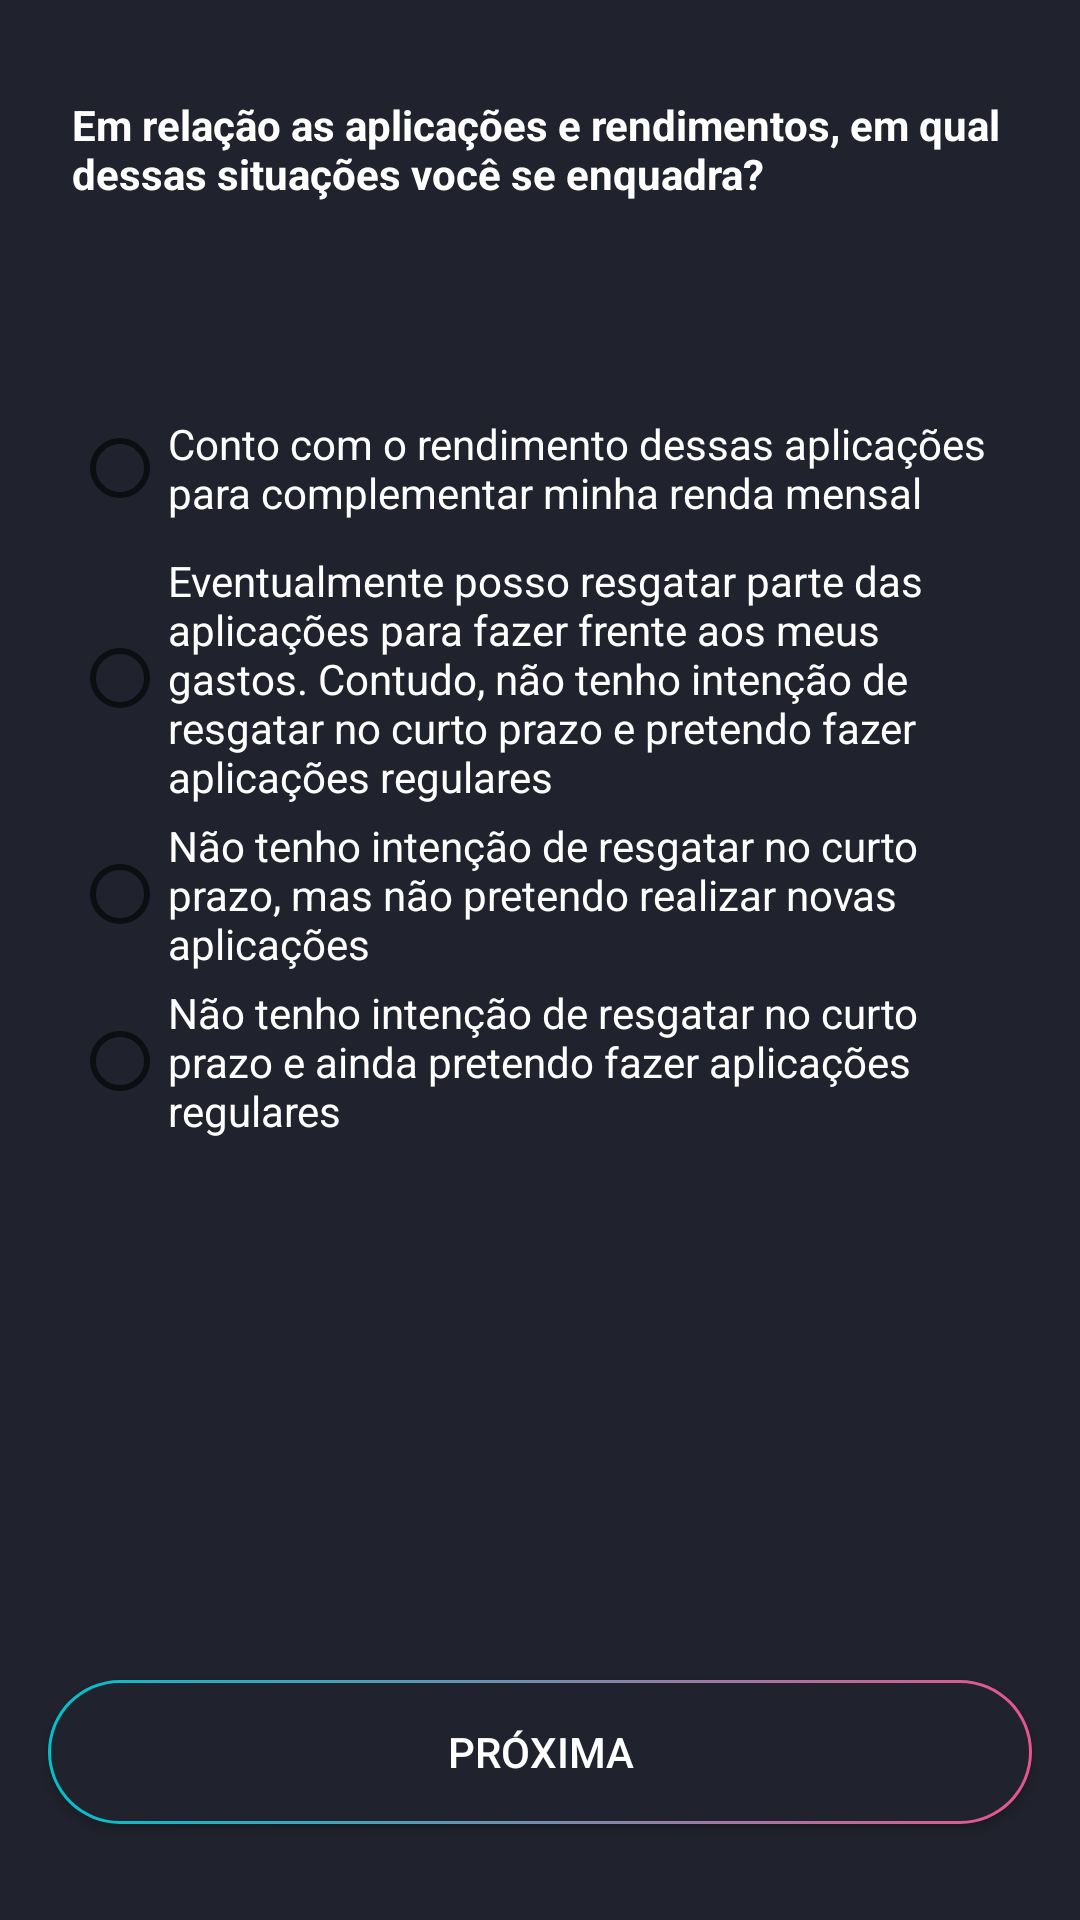

Produce the Android XML layout that renders to this screen, including the resource entries it uses.
<!-- AndroidManifest.xml: application theme Theme.Analisedoperfildoinvestidor -->
<!-- res/layout/fragment_question7.xml -->
<?xml version="1.0" encoding="utf-8"?>
<FrameLayout xmlns:android="http://schemas.android.com/apk/res/android"
    xmlns:app="http://schemas.android.com/apk/res-auto"
    xmlns:tools="http://schemas.android.com/tools"
    android:layout_width="match_parent"
    android:layout_height="match_parent"
    tools:context=".Question7Fragment"
    android:background="@drawable/bg_custom"
    >

    <androidx.constraintlayout.widget.ConstraintLayout
        android:layout_width="match_parent"
        android:layout_height="match_parent">

        <TextView
            android:id="@+id/tv_question7"
            android:layout_width="match_parent"
            android:layout_height="wrap_content"
            android:layout_marginHorizontal="24dp"
            android:layout_marginTop="32dp"
            android:textColor="@color/white"
            android:text="Em relação as aplicações e rendimentos, em qual dessas situações você se enquadra?"
            android:textStyle="bold"
            app:layout_constraintEnd_toEndOf="parent"
            app:layout_constraintStart_toStartOf="parent"
            app:layout_constraintTop_toTopOf="parent" />

        <RadioGroup
            android:id="@+id/rd_group_q7"
            android:layout_width="0dp"
            android:layout_height="wrap_content"
            android:layout_marginHorizontal="24dp"
            android:layout_marginTop="32dp"
            app:layout_constraintEnd_toEndOf="parent"
            app:layout_constraintStart_toStartOf="parent"
            app:layout_constraintTop_toBottomOf="@+id/guideline7">

            <RadioButton
                android:id="@+id/rd_q7_btn1"
                android:layout_width="match_parent"
                android:layout_height="wrap_content"
                android:textColor="@color/white"
                android:text="Conto com o rendimento dessas aplicações para complementar minha renda mensal" />

            <RadioButton
                android:id="@+id/rd_q7_btn2"
                android:layout_marginTop="4dp"
                android:layout_width="match_parent"
                android:layout_height="wrap_content"
                android:textColor="@color/white"
                android:text="Eventualmente posso resgatar parte das aplicações para fazer frente aos meus gastos. Contudo, não tenho intenção de resgatar no curto prazo e pretendo fazer aplicações regulares" />

            <RadioButton
                android:id="@+id/rd_q7_btn3"
                android:layout_marginTop="4dp"
                android:layout_width="match_parent"
                android:layout_height="wrap_content"
                android:textColor="@color/white"
                android:text="Não tenho intenção de resgatar no curto prazo, mas não pretendo realizar novas aplicações" />

            <RadioButton
                android:id="@+id/rd_q7_btn4"
                android:layout_marginTop="4dp"
                android:layout_width="match_parent"
                android:layout_height="wrap_content"
                android:textColor="@color/white"
                android:text="Não tenho intenção de resgatar no curto prazo e ainda pretendo fazer aplicações regulares" />

        </RadioGroup>

        <androidx.appcompat.widget.AppCompatButton
            android:id="@+id/btn_avancar_q7"
            android:layout_width="match_parent"
            android:layout_height="wrap_content"
            android:layout_marginHorizontal="16dp"
            android:layout_marginBottom="32dp"
            android:textColor="@color/white"
            android:background="@drawable/btn_custom_dialog"
            android:text="Próxima"
            app:layout_constraintBottom_toBottomOf="parent"
            app:layout_constraintEnd_toEndOf="parent"
            app:layout_constraintStart_toStartOf="parent" />

        <androidx.constraintlayout.widget.Guideline
            android:id="@+id/guideline7"
            android:layout_width="wrap_content"
            android:layout_height="wrap_content"
            android:orientation="horizontal"
            app:layout_constraintGuide_begin="100dp" />
    </androidx.constraintlayout.widget.ConstraintLayout>
</FrameLayout>
<!-- resources referenced by this layout -->
<resources>
  <color name="white">#FFFFFFFF</color>
  <!-- drawable bg_custom (drawable) -->
  <?xml version="1.0" encoding="utf-8"?>
  <layer-list xmlns:android="http://schemas.android.com/apk/res/android">
      <item>
          <shape android:shape="rectangle">
  
  
          </shape>
      </item>
  
      <item>
          <shape
              android:layout_width="wrap_content"
              android:shape="rectangle">
              <solid android:color="#20222d" />
          </shape>
  
      </item>
  </layer-list>
  <!-- drawable btn_custom_dialog (drawable) -->
  <?xml version="1.0" encoding="utf-8"?>
  <layer-list xmlns:android="http://schemas.android.com/apk/res/android">
      <item>
          <shape android:shape="rectangle">
              <gradient
                  android:angle="0"
                  android:startColor="#00c2cb"
                  android:endColor="#e75590"/>
              <corners android:radius="100in"/>
          </shape>
      </item>
  
      <item
          android:bottom="1dp"
          android:top="1dp"
          android:left="1dp"
          android:right="1dp"
          >
          <shape
              android:layout_width="wrap_content"
              android:shape="rectangle">
              <solid android:color="#20222d" />
              <corners android:radius="100in"/>
          </shape>
  
      </item>
  </layer-list>
  <style name="Theme.Analisedoperfildoinvestidor" parent="Theme.MaterialComponents.DayNight.NoActionBar">
          
          <item name="colorPrimary">@color/purple_500</item>
          <item name="colorPrimaryVariant">#20222d</item>
          <item name="colorOnPrimary">@color/white</item>
          
          <item name="colorSecondary">@color/teal_200</item>
          <item name="colorSecondaryVariant">@color/teal_700</item>
          <item name="colorOnSecondary">@color/black</item>
          
          <item name="android:statusBarColor" tools:targetApi="l">?attr/colorPrimaryVariant</item>
          
      </style>
  <color name="purple_500">#FF6200EE</color>
  <color name="teal_200">#FF03DAC5</color>
  <color name="teal_700">#FF018786</color>
  <color name="black">#FF000000</color>
</resources>
